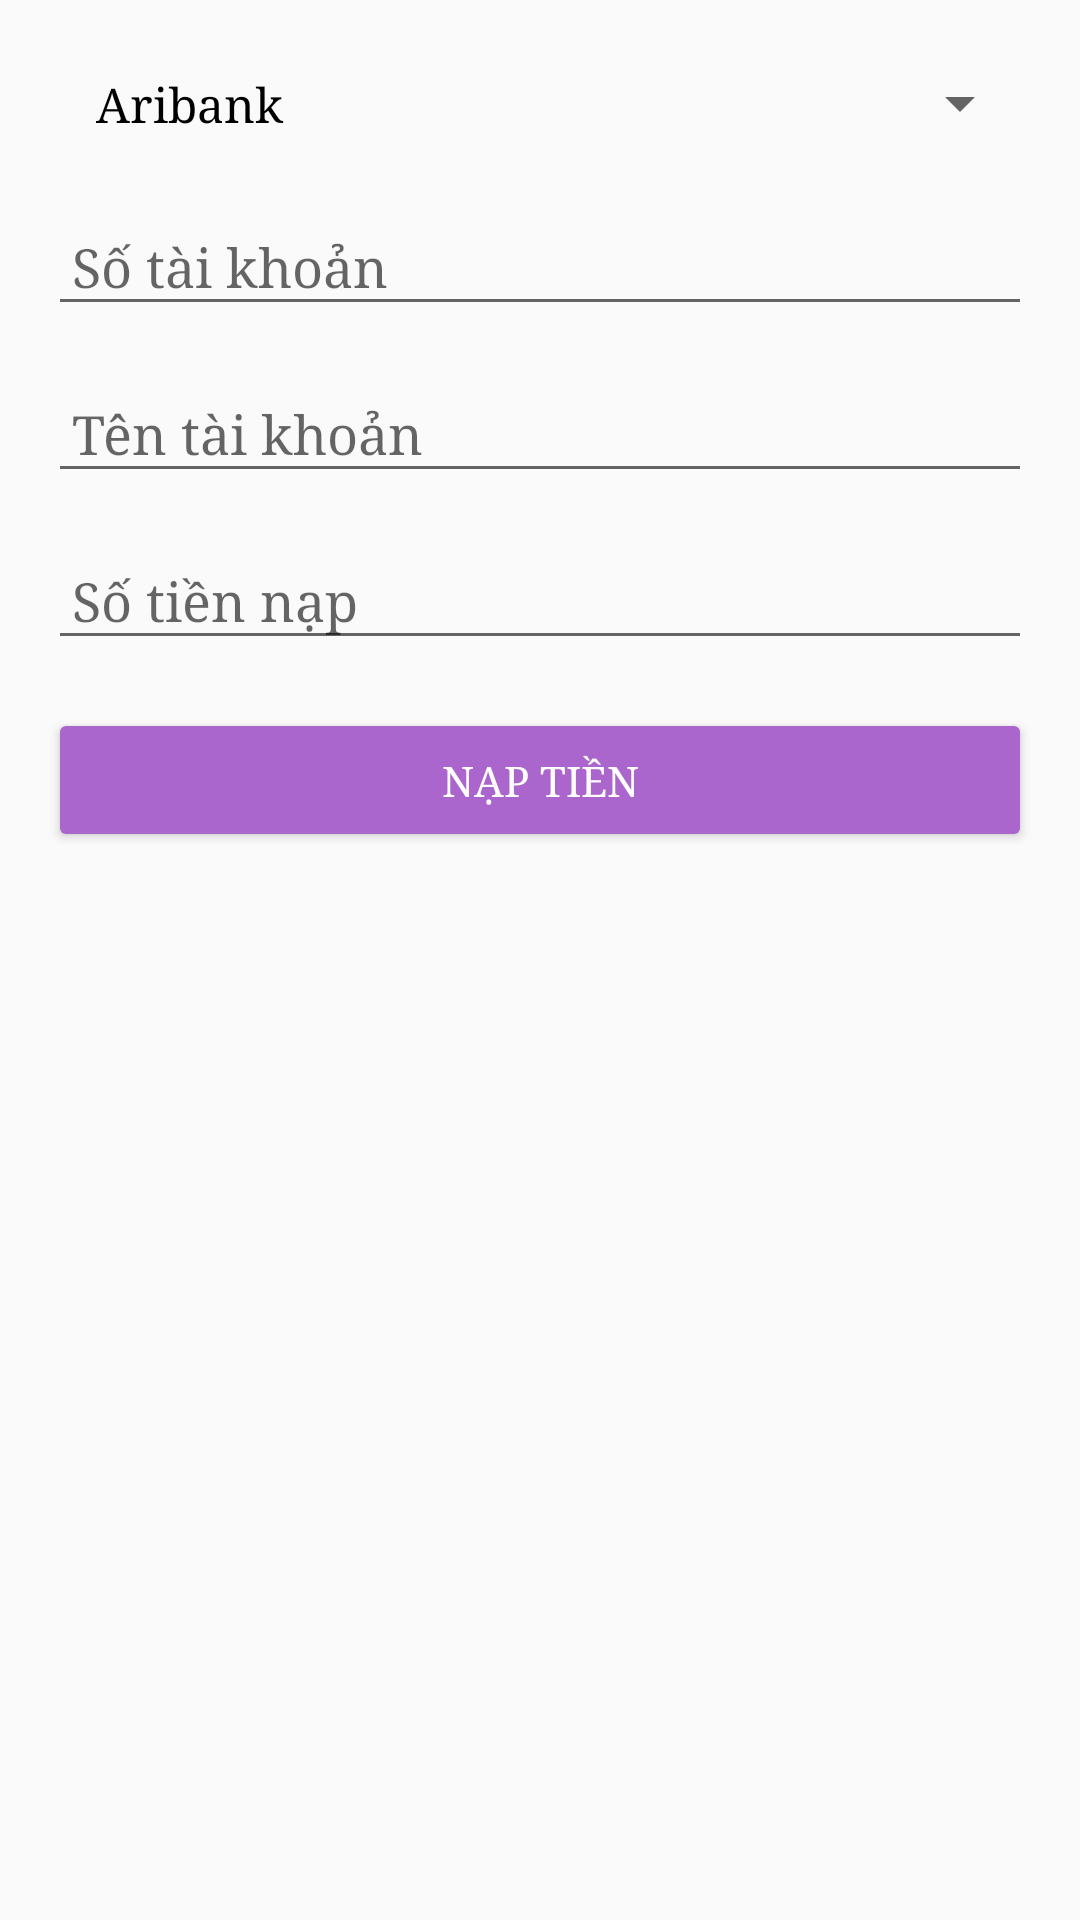

Layout XML and referenced resources for this Android screen:
<!-- AndroidManifest.xml: application theme Theme.DuAnMauNhomPokemon -->
<!-- res/layout/recharge_form.xml -->
<LinearLayout xmlns:android="http://schemas.android.com/apk/res/android"
    android:layout_width="match_parent"
    android:layout_height="wrap_content"
    android:orientation="vertical"
    android:padding="16dp">

    <Spinner
        android:id="@+id/spinner_bank"
        android:layout_width="match_parent"
        android:layout_height="wrap_content"
        android:entries="@array/bank_names"
        android:padding="8dp"
        android:layout_marginBottom="16dp" />

    <EditText
        android:id="@+id/et_account_number"
        android:layout_width="match_parent"
        android:layout_height="wrap_content"
        android:hint="Số tài khoản"
        android:padding="8dp"
        android:layout_marginBottom="16dp" />

    <EditText
        android:id="@+id/et_account_name"
        android:layout_width="match_parent"
        android:layout_height="wrap_content"
        android:hint="Tên tài khoản"
        android:padding="8dp"
        android:layout_marginBottom="16dp" />

    <EditText
        android:id="@+id/et_withdraw_amount"
        android:layout_width="match_parent"
        android:layout_height="wrap_content"
        android:hint="Số tiền nạp"
        android:padding="8dp"
        android:layout_marginBottom="16dp" />

    <Button
        android:id="@+id/btn_withdraw"
        android:layout_width="match_parent"
        android:layout_height="wrap_content"
        android:text="Nạp tiền"
        android:backgroundTint="@android:color/holo_purple"
        android:textColor="@android:color/white" />
</LinearLayout>
<!-- resources referenced by this layout -->
<resources>
  <string-array name="bank_names">
          <item>Aribank</item>
          <item>Vietcombank</item>
          <item>Techcombank</item>
          <item>ACB</item>
          <item>Sacombank</item>
      </string-array>
  <style name="Theme.DuAnMauNhomPokemon" parent="Base.Theme.DuAnMauNhomPokemon" />
  <style name="Base.Theme.DuAnMauNhomPokemon" parent="Theme.AppCompat.Light.NoActionBar">
          <item name="android:textColor">@color/black</item>
          <item name="android:fontFamily">serif</item>
      </style>
  <!-- not gathered from this repository: default colours our renderer supplied (Android Studio template values) -->
  <color name="black">#FF000000</color>
</resources>
